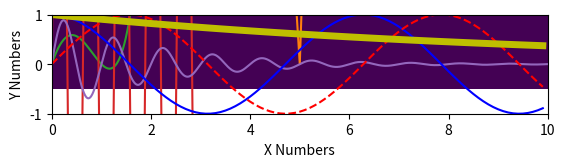

Python code for this plot: (Note: this script raises an exception after producing the figure.)
# -*- coding: utf-8 -*-
"""
Created on Wed Nov 27 09:59:21 2019

[redacted]
"""

import numpy as np
b = np.array([1, 4, 7, 5])
print(b)

print('---------------------------------------------')

c = np.array([[1, 4, 7, 5], [2, 8, 3, 2]])
print(c)

print('---------------------------------------------')

a = np.arange(12).reshape(3, 4)
print(a)
print('a size: ', a.size)
print('a shape: ', a.shape)
print('a ndim: ', a.ndim)
print('a dtype.name: ', a.dtype.name)
print('a itemsize: ', a.itemsize)


print('---------------------------------------------')

d = np.array([(1.5, 2, 3), (4, 5, 6)])
print(d)
print('d shape: ', d.shape)

print('---------------------------------------------')

f = np.array([[1, 2], [3, 4]], dtype=complex)
print(f)

print('---------------------------------------------')

e = np.zeros((4, 10))
print(e)

print('---------------------------------------------')

g = np.ones((2, 4), dtype = np.int16)
print(g)

print('---------------------------------------------')

j = np.arange(24).reshape(2, 3, 4)
print(j)
print('j shape: ', j.shape)
print('j ndim: ', j.ndim)

print('---------------------------------------------')

a = np.array([[3,7,2,1,8,7,19,15],[10,2,7,4,5,5, 9,1]])
print('a array:') 
print (a) 
print('\n quicksort:') 
print (np.sort(a,kind='quicksort') ) 
print('\n mergesort') 
print (np.sort(a,kind='mergesort') ) 
print('\n heapsort:') 
print (np.sort(a,kind='heapsort') ) 
print('\n sort as flattened arra:') 
print (np.sort(a,axis=None) )

print('---------------------------------------------')

import numpy as np
import matplotlib.pyplot as plt
def mandelbrot(h, w, maxit = 20):
    y,x = np.ogrid[-1.4:1.4:h*1j, -2:0.8:w*1j]
    c = x + y * 1j
    z = c
    divtime = maxit + np.zeros(z.shape, dtype = int)
    
    for i in range(maxit):
        z = z ** 2 + c
        diverge = z*np.conj(z) > 2 ** 2
        div_now = diverge & (divtime == maxit)
        divtime[div_now] = i
        z[diverge] = 2
        
    return divtime
plt.imshow(mandelbrot(400, 400))
plt.show()

print('---------------------------------------------')


import matplotlib.pyplot as plt
f = [1, 2, 8, 4, 5, 6]
plt.plot(f)
plt.show()

print('---------------------------------------------')

plt.style.use('ggplot')

x = [1, 2, 3, 4, 5, 6]
y = [1, 4, 9, 16, 0, 30]

plt.plot(x, y)
plt.ylabel('Y Numbers')
plt.xlabel('X Numbers')
plt.show()

print('---------------------------------------------')

import numpy as np 
import matplotlib.pyplot as plt
def p1(x): return x**4 - 4*x**2 + 3*x 
def p2(x): return np.sin(10*x) * 10 
X = np.linspace(-3, 3, 200)
plt.plot( X,p1(X), X,p2(X)) 
plt.show()

print('---------------------------------------------')

import numpy as np 
import matplotlib.pyplot as plt

x = np.arange(0, 10, 0.005) 
y = np.exp(-x/2.) * np.sin(2*np.pi*x)

plt.plot(x, y) 
plt.xlim(0, 10) 
plt.ylim(-1, 1) 
plt.show()

print('---------------------------------------------')

import numpy as np 
import matplotlib.pyplot as plt

x=np.arange(0.,10,0.1) 
a=np.cos(x) 
b=np.sin(x) 
c=np.exp(x/10) 
d=np.exp(-x/10)

plt.plot(x,a,'b-',label='cosine') 
plt.plot(x,b,'r--',label='sine') 
plt.plot(x,c,'g-',label='exp(+x)') 
plt.plot(x,d,'y',linewidth=5,label='exp(-x)')

plt.legend(loc='upperleft') 
plt.xlabel('xaxis') 
plt.ylabel('yaxis') 
plt.show()

print('---------------------------------------------')

import numpy as np 
import matplotlib.pyplot as plt
n = 1024 
X = np.random.normal(0,1,n) 
Y = np.random.normal(0,1,n)
plt.scatter(X,Y) 
plt.show()

print('---------------------------------------------')

import matplotlib.pyplot as plt 
import numpy as np 
x = np.arange(-2*np.pi,2*np.pi,0.01) 
y = np.sin(3*x)/x 
y2 = np.sin(2*x)/x 
y3 = np.sin(x)/x 
plt.plot(x,y) 
plt.plot(x,y2) 
plt.plot(x,y3)

print('---------------------------------------------')

import numpy as np 
import matplotlib.pyplot as plt 
from mpl_toolkits.mplot3d import Axes3D

x = np.linspace(-2, 2, 400) 
y = x.copy() 
X, Y = np.meshgrid(x, y) 
Z = np.exp(-(X**2 + Y**2))
fig, ax = plt.subplots(nrows=2, ncols=2, subplot_kw={'projection': '3d'})

ax[0,0].plot_wireframe(X, Y, Z, rstride=40, cstride=40) 
ax[0,1].plot_surface(X, Y, Z, rstride=40, cstride=40, color='m') 
ax[1,0].plot_surface(X, Y, Z, rstride=12, cstride=12, color='m') 
ax[1,1].plot_surface(X, Y, Z, rstride=20, cstride=20, cmap='hot')

fig.tight_layout() 
plt.show()














